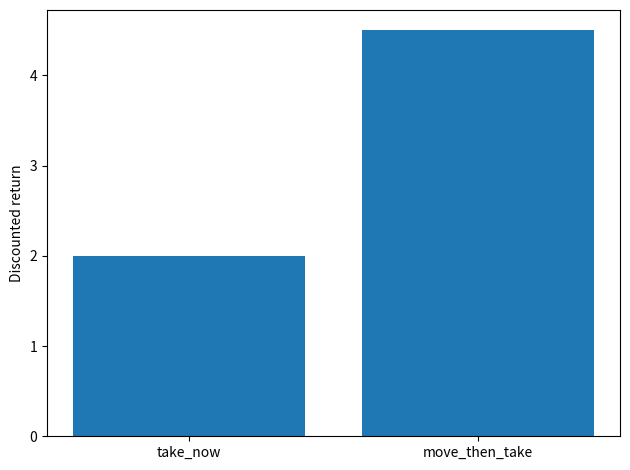

Write Python code to recreate this figure.
import numpy as np
import matplotlib.pyplot as plt
rng = np.random.default_rng(7)
gamma = 0.9
plans = {'take_now': [2.0], 'move_then_take': [0.0, 5.0]}
values = {name: sum(gamma**t*r for t, r in enumerate(path))
          for name, path in plans.items()}
v_b = 5.0
q_a = np.array([2.0, 0.0+gamma*v_b])
v_a = np.max(q_a)
print('Enumerated plan returns:', values)
print('Optimal B value:', v_b, 'A action values:', q_a)
print('Optimal A action:', list(plans)[int(np.argmax(q_a))], 'value:', v_a)
assert np.isclose(v_a, max(values.values()))
plt.bar(list(values), list(values.values()))
plt.ylabel('Discounted return'); plt.tight_layout(); plt.show()
